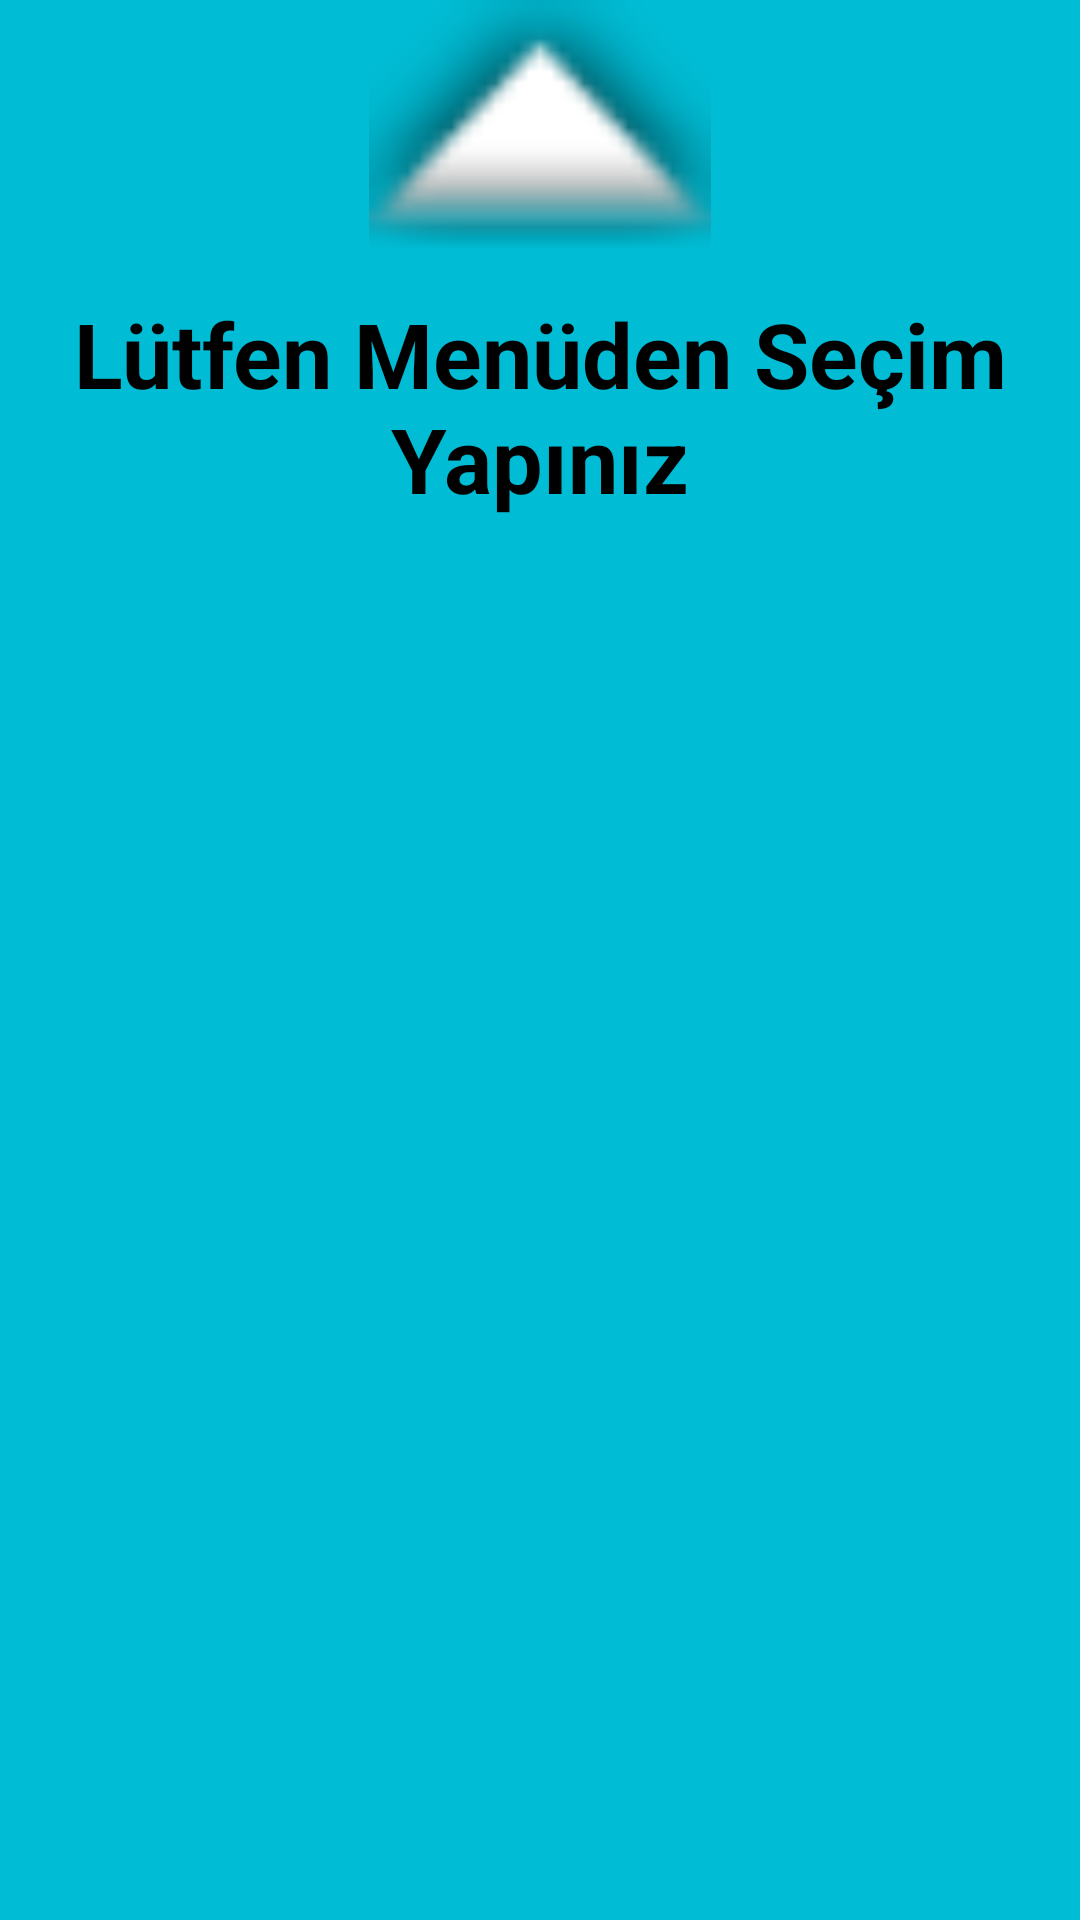

Android layout source for this screen:
<!-- AndroidManifest.xml: application theme Theme.FinalUygulama -->
<!-- res/layout/fragment_blank.xml -->
<?xml version="1.0" encoding="utf-8"?>
<FrameLayout xmlns:android="http://schemas.android.com/apk/res/android"
    xmlns:app="http://schemas.android.com/apk/res-auto"
    xmlns:tools="http://schemas.android.com/tools"
    android:layout_width="match_parent"
    android:layout_height="match_parent"
    android:background="#00bcd4"
    tools:context=".OpenFragment">

    <LinearLayout
        android:layout_width="match_parent"
        android:layout_height="match_parent"
        android:orientation="vertical">

        <ImageView
            android:id="@+id/imageView2"
            android:layout_width="match_parent"
            android:layout_height="85dp"
            android:src="@android:drawable/arrow_up_float" />

        <TextView
            android:id="@+id/textView2"
            android:layout_width="match_parent"
            android:layout_height="101dp"
            android:gravity="center"
            android:text="Lütfen Menüden Seçim Yapınız"
            android:textSize="30sp"
            android:textStyle="bold" />

    </LinearLayout>
</FrameLayout>
<!-- resources referenced by this layout -->
<resources>
  <style name="Theme.FinalUygulama" parent="Theme.MaterialComponents.DayNight.DarkActionBar">
          
          <item name="colorPrimary">@color/purple_200</item>
          <item name="colorPrimaryVariant">@color/purple_700</item>
          <item name="colorOnPrimary">@color/black</item>
          
          <item name="colorSecondary">@color/teal_200</item>
          <item name="colorSecondaryVariant">@color/teal_200</item>
          <item name="colorOnSecondary">@color/black</item>
          
          <item name="android:statusBarColor">?attr/colorPrimaryVariant</item>
          
      </style>
  <!-- not gathered from this repository: default colours our renderer supplied (Android Studio template values) -->
  <color name="purple_200">#FFBB86FC</color>
  <color name="purple_700">#FF3700B3</color>
  <color name="teal_200">#FF03DAC5</color>
  <color name="black">#FF000000</color>
</resources>
